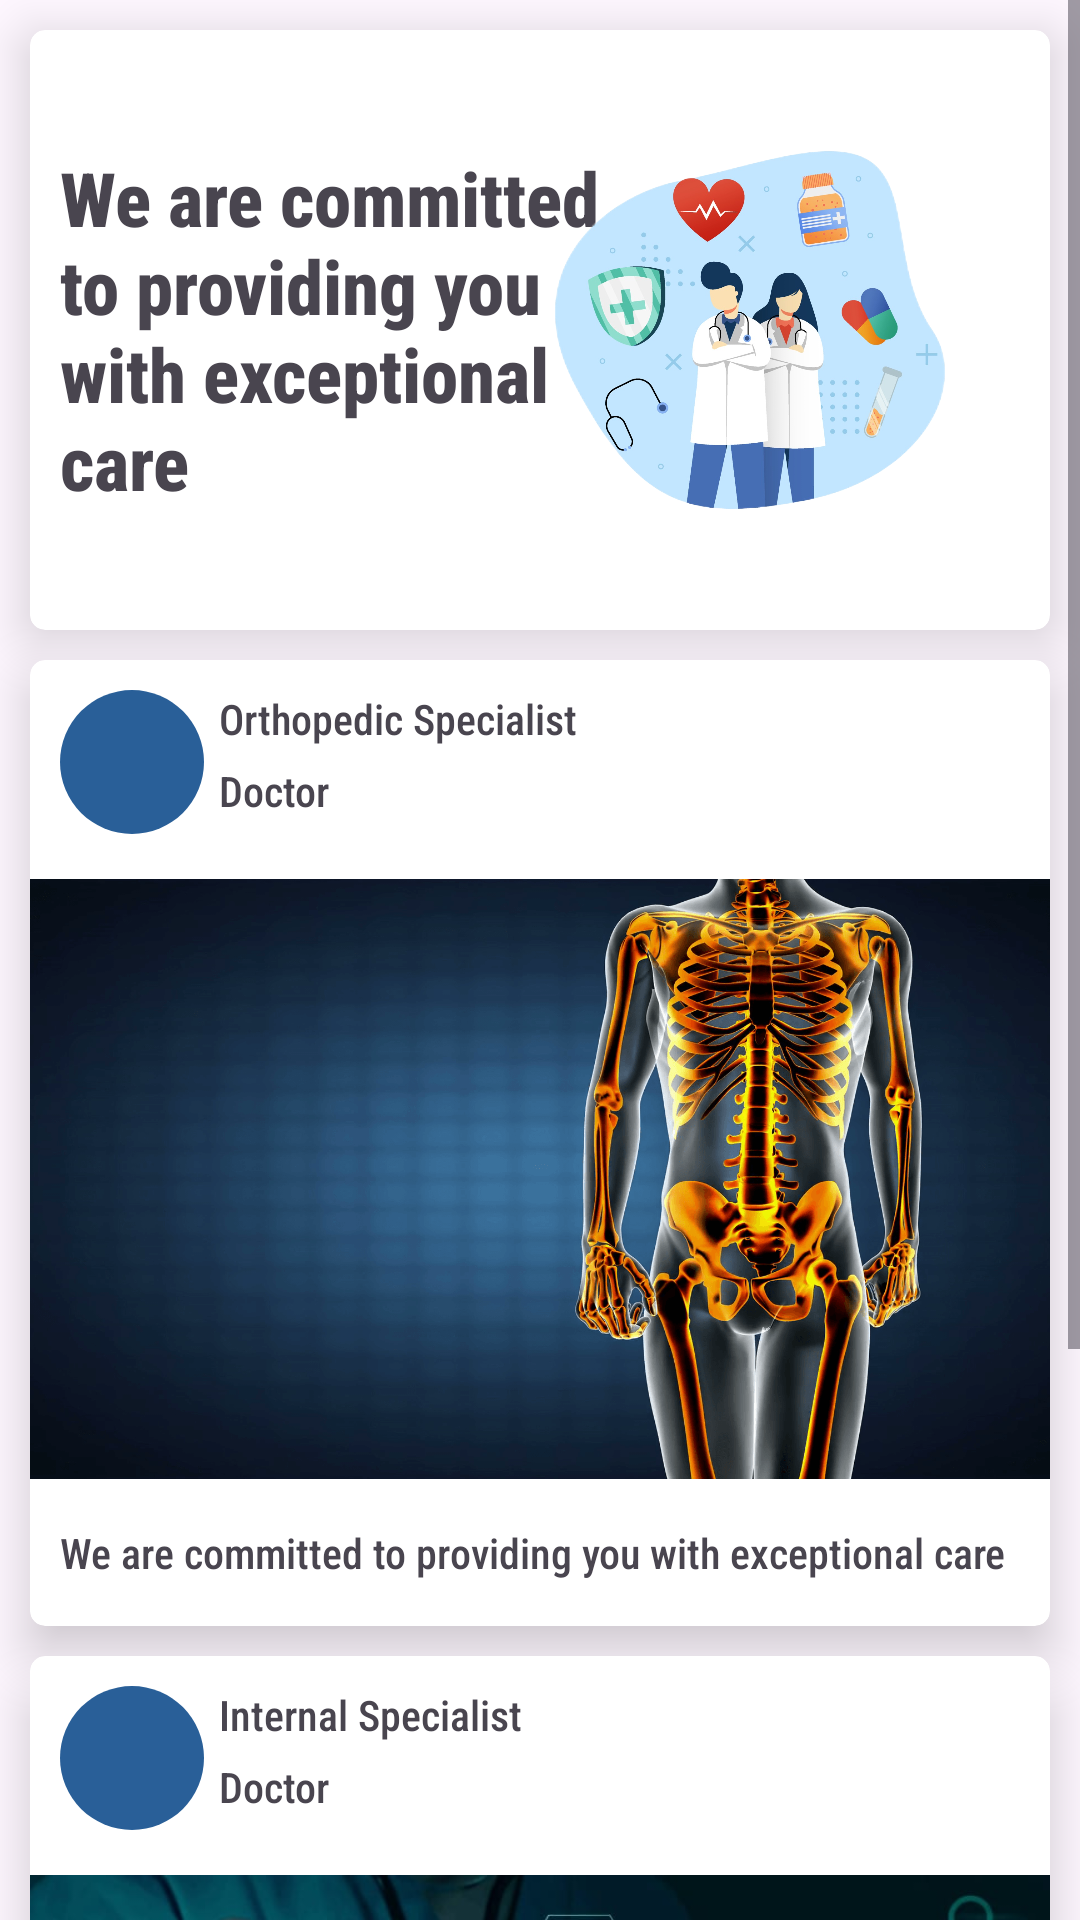

This screen was rendered from an Android layout file. Write that file and the resources it references.
<!-- AndroidManifest.xml: application theme Theme.GraduationProject -->
<!-- res/layout/fragment_home.xml -->
<?xml version="1.0" encoding="utf-8"?>
<androidx.constraintlayout.widget.ConstraintLayout xmlns:android="http://schemas.android.com/apk/res/android"
    xmlns:app="http://schemas.android.com/apk/res-auto"
    xmlns:tools="http://schemas.android.com/tools"
    android:layout_width="match_parent"
    android:layout_height="match_parent"
    tools:context=".ui.PatientHome.HomeFragment">

    <ScrollView
        android:layout_width="match_parent"
        android:layout_height="match_parent"
        app:layout_constraintBottom_toBottomOf="parent"
        app:layout_constraintEnd_toEndOf="parent"
        app:layout_constraintStart_toStartOf="parent"
        app:layout_constraintTop_toTopOf="parent">

        <LinearLayout
            android:layout_width="match_parent"
            android:layout_height="wrap_content"
            android:orientation="vertical"
            >

            <androidx.cardview.widget.CardView
                android:id="@+id/cardView"
                android:layout_width="match_parent"
                android:layout_height="200dp"
                android:layout_marginTop="10dp"
                android:layout_marginStart="10dp"
                android:layout_marginEnd="10dp"
                app:cardCornerRadius="5dp"
                app:cardElevation="10dp"
              >

                <RelativeLayout
                    android:layout_width="match_parent"
                    android:layout_height="wrap_content"

                    >

                    <TextView
                        style="@style/viewParent.headerText.NoMode"
                        android:layout_alignParentStart="true"
                        android:layout_centerVertical="true"
                        android:fontFamily="sans-serif-condensed-medium"
                        android:paddingStart="10dp"
                        android:paddingEnd="10dp"
                        android:text="@string/welcome_msg" />

                    <ImageView
                        android:layout_width="200dp"
                        android:layout_height="200dp"
                        android:layout_alignParentTop="true"
                        android:layout_alignParentEnd="true"
                        android:importantForAccessibility="no"
                        android:src="@drawable/bg103"
                        tools:ignore="ImageContrastCheck" />
                </RelativeLayout>
            </androidx.cardview.widget.CardView>

            <androidx.cardview.widget.CardView
                android:id="@+id/orthopedicCard"
                android:layout_width="match_parent"
                android:layout_height="wrap_content"
                android:layout_marginStart="10dp"
                android:layout_marginTop="10dp"
                android:layout_marginEnd="10dp"
                app:cardCornerRadius="5dp"
                app:cardElevation="10dp"
              >

                <LinearLayout
                    android:layout_width="match_parent"
                    android:layout_height="match_parent"
                    android:orientation="vertical">

                    <LinearLayout
                        android:layout_width="match_parent"
                        android:layout_height="wrap_content"
                        android:orientation="horizontal"
                        android:padding="10dp">

                        <ImageView
                            android:layout_width="48dp"
                            android:layout_height="48dp"
                            android:background="@drawable/icon_back"
                            android:padding="10dp"
                            android:src="@drawable/internal"
                            android:contentDescription="TODO"
                            tools:ignore="ContentDescription,HardcodedText" />

                        <LinearLayout
                            android:layout_width="0dp"
                            android:layout_height="match_parent"
                            android:layout_marginStart="5dp"
                            android:layout_weight="1"
                            android:orientation="vertical">

                            <TextView
                                android:layout_width="match_parent"
                                android:layout_height="wrap_content"
                                android:layout_weight="1"
                                android:text="@string/orthopedic_specialist"
                                android:fontFamily="sans-serif-condensed-medium"
                                tools:ignore="NestedWeights" />

                            <TextView
                                android:layout_width="match_parent"
                                android:layout_height="wrap_content"
                                android:layout_weight="1"
                                android:fontFamily="sans-serif-condensed-medium"
                                android:text="@string/doctor_hint" />
                        </LinearLayout>
                    </LinearLayout>

                    <ImageView
                        android:layout_width="match_parent"
                        android:layout_height="200dp"
                        android:layout_marginTop="5dp"
                        android:scaleType="centerCrop"
                        android:src="@drawable/orthopedistdoctor"
                        android:contentDescription="TODO"
                        tools:ignore="ContentDescription,HardcodedText" />

                    <TextView
                        android:layout_width="match_parent"
                        android:layout_height="wrap_content"
                        android:layout_marginTop="5dp"
                        android:layout_marginBottom="5dp"
                        android:padding="10dp"
                        android:fontFamily="sans-serif-condensed-medium"
                        android:text="@string/card_msg" />
                </LinearLayout>
            </androidx.cardview.widget.CardView>

            <androidx.cardview.widget.CardView
                android:id="@+id/internalCard"
                android:layout_width="match_parent"
                android:layout_height="wrap_content"
                android:layout_marginStart="10dp"
                android:layout_marginEnd="10dp"
                android:layout_marginTop="10dp"
                android:layout_marginBottom="10dp"
                app:cardCornerRadius="5dp"
                app:cardElevation="10dp"
               >

                <LinearLayout
                    android:layout_width="match_parent"
                    android:layout_height="match_parent"
                    android:orientation="vertical">

                    <LinearLayout
                        android:layout_width="match_parent"
                        android:layout_height="wrap_content"
                        android:orientation="horizontal"
                        android:padding="10dp">

                        <ImageView
                            android:layout_width="48dp"
                            android:layout_height="48dp"
                            android:background="@drawable/icon_back"
                            android:padding="10dp"
                            android:src="@drawable/internal"
                            android:contentDescription="TODO"
                            tools:ignore="ContentDescription,HardcodedText" />

                        <LinearLayout
                            android:layout_width="0dp"
                            android:layout_height="match_parent"
                            android:layout_marginStart="5dp"
                            android:layout_weight="1"
                            android:orientation="vertical">

                            <TextView
                                android:layout_width="match_parent"
                                android:layout_height="wrap_content"
                                android:layout_weight="1"
                                android:text="@string/internal_specialist"
                                android:fontFamily="sans-serif-condensed-medium"
                                tools:ignore="NestedWeights" />

                            <TextView
                                android:layout_width="match_parent"
                                android:layout_height="wrap_content"
                                android:layout_weight="1"
                                android:fontFamily="sans-serif-condensed-medium"
                                android:text="@string/doctor_hint" />
                        </LinearLayout>
                    </LinearLayout>

                    <ImageView
                        android:layout_width="match_parent"
                        android:layout_height="200dp"
                        android:layout_marginTop="5dp"
                        android:scaleType="centerCrop"
                        android:src="@drawable/internaldoctor"
                        android:contentDescription="TODO"
                        tools:ignore="ContentDescription,HardcodedText" />

                    <TextView
                        android:layout_width="match_parent"
                        android:layout_height="wrap_content"
                        android:layout_marginTop="5dp"
                        android:layout_marginBottom="5dp"
                        android:padding="10dp"
                        android:fontFamily="sans-serif-condensed-medium"
                        android:text="@string/card_msg" />
                </LinearLayout>
            </androidx.cardview.widget.CardView>

            <TextView
                android:id="@+id/text_home"
                android:layout_width="match_parent"
                android:layout_height="wrap_content"
                android:layout_marginStart="8dp"
                android:layout_marginEnd="8dp"
                android:fontFamily="sans-serif-condensed-medium"
                android:textAlignment="center"
                android:textSize="20sp"
                />
        </LinearLayout>
    </ScrollView>


</androidx.constraintlayout.widget.ConstraintLayout>
<!-- resources referenced by this layout -->
<resources>
  <!-- drawable bg103: png bitmap (drawable, 611797 bytes) -->
  <!-- drawable icon_back (drawable) -->
  <?xml version="1.0" encoding="utf-8"?>
  <shape xmlns:android="http://schemas.android.com/apk/res/android">
      <corners android:radius="360dp"/>
      <solid android:color="#295F98"/>
      <padding android:top="10dp"/>
  </shape>
  <!-- drawable internaldoctor: jpeg bitmap (drawable, 69878 bytes) -->
  <!-- drawable orthopedistdoctor: png bitmap (drawable, 417610 bytes) -->
  <string name="card_msg">We are committed to providing you with exceptional care</string>
  <string name="doctor_hint">Doctor</string>
  <string name="internal_specialist">Internal Specialist</string>
  <string name="orthopedic_specialist">Orthopedic Specialist</string>
  <string name="welcome_msg">We are committed\nto providing you\nwith exceptional\ncare</string>
  <style name="viewParent.headerText.NoMode">
  
      </style>
  <style name="Theme.GraduationProject" parent="Base.Theme.GraduationProject" />
  <style name="Base.Theme.GraduationProject" parent="Theme.Material3.DayNight">
          
          <item name="colorPrimary">@color/colorPrimaryL</item>
          <item name="colorPrimaryDark">@color/colorPrimaryDarkL</item>
          <item name="colorAccent">@color/colorAccentL</item>
          
      </style>
  <color name="colorPrimaryL">#295F98</color>
  <color name="colorPrimaryDarkL">#295F98</color>
  <color name="colorAccentL">#535C91</color>
</resources>
